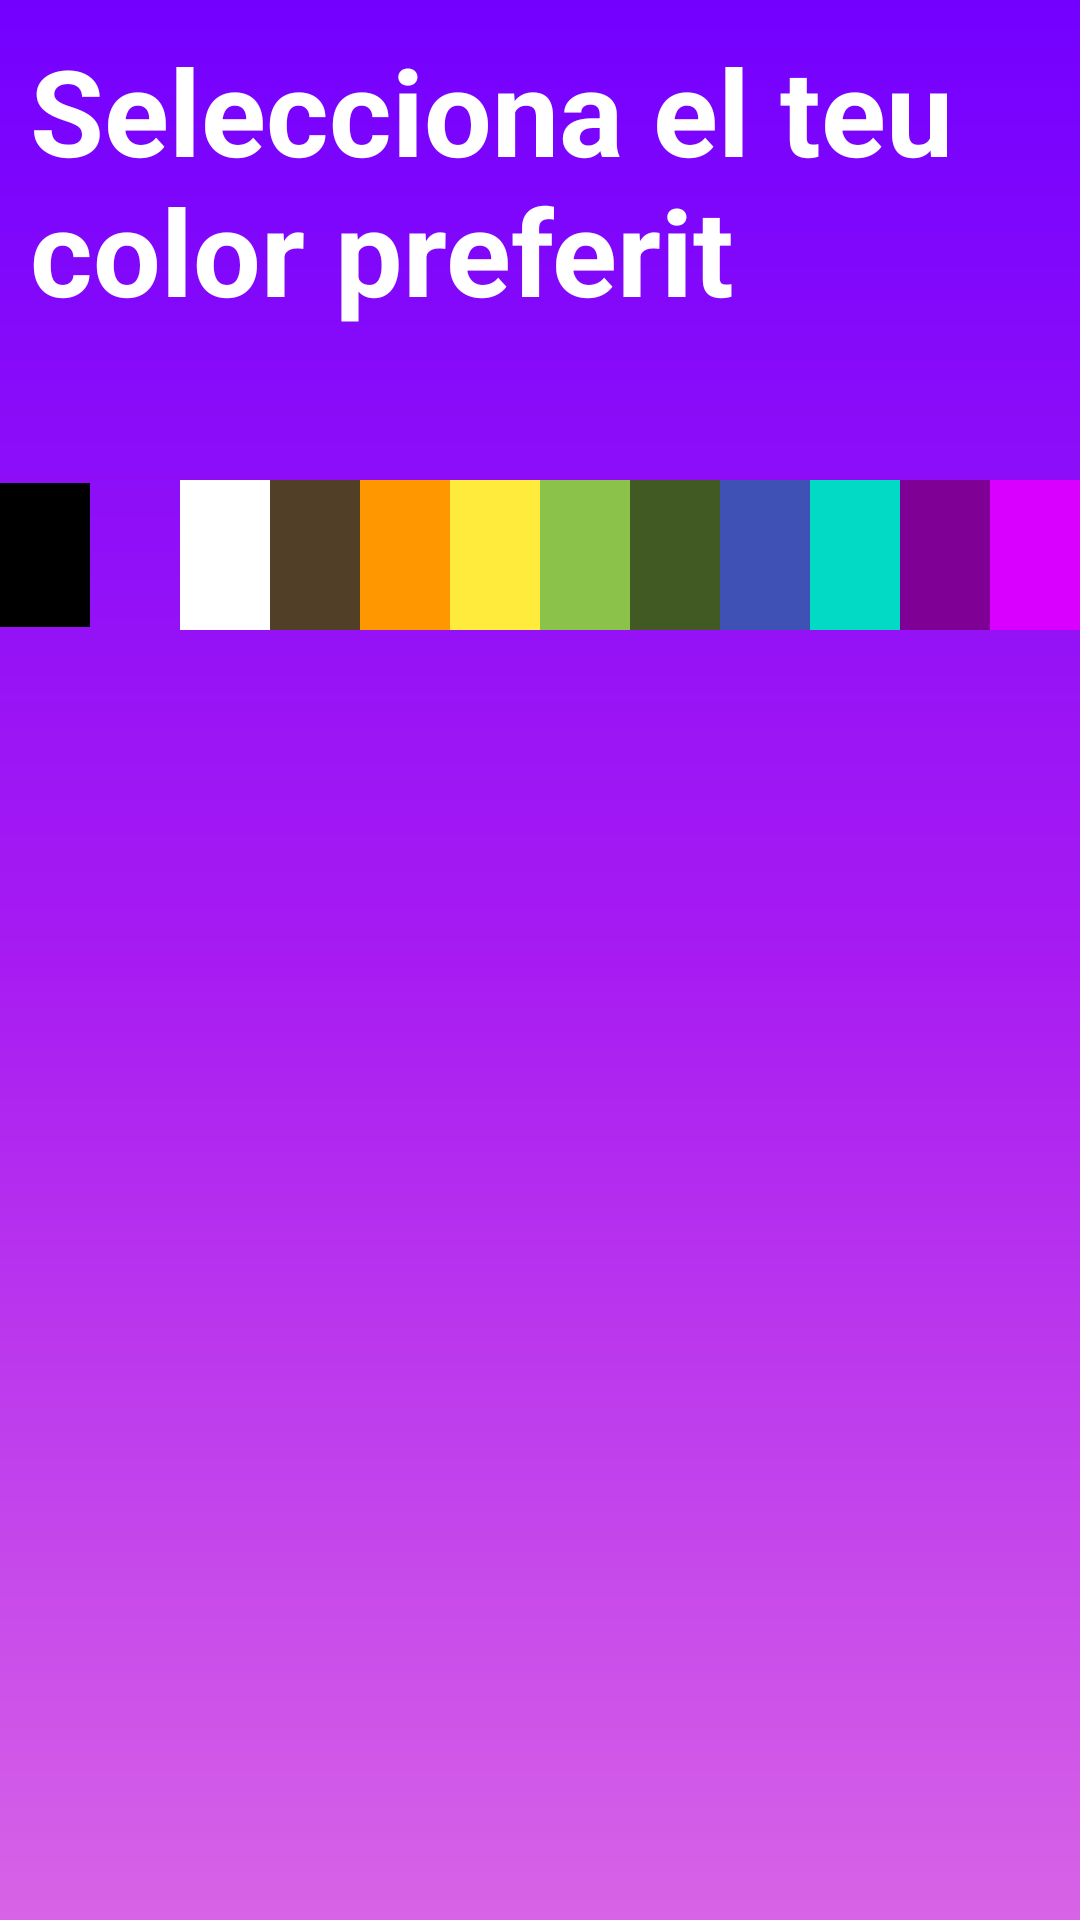

This screen was rendered from an Android layout file. Write that file and the resources it references.
<!-- AndroidManifest.xml: application theme Theme.ClotStore -->
<!-- res/layout/fragment_preferences_color.xml -->
<?xml version="1.0" encoding="utf-8"?>
<androidx.constraintlayout.widget.ConstraintLayout xmlns:android="http://schemas.android.com/apk/res/android"
    xmlns:app="http://schemas.android.com/apk/res-auto"
    xmlns:tools="http://schemas.android.com/tools"
    android:layout_width="match_parent"
    android:layout_height="match_parent"
    android:background="@drawable/gradient"
    tools:context=".Preferences.PreferencesColor">

    <TextView
        android:id="@+id/textView2"
        android:layout_width="match_parent"
        android:layout_height="100dp"
        android:layout_marginHorizontal="10dp"
        android:layout_marginVertical="10dp"
        android:text="Selecciona el teu color preferit"
        android:textColor="@color/white"
        android:textSize="40dp"
        android:textStyle="bold"
        app:layout_constraintEnd_toEndOf="parent"
        app:layout_constraintStart_toStartOf="parent"
        app:layout_constraintTop_toTopOf="parent" />

    <RadioGroup
        android:id="@+id/radioGroup"
        android:layout_width="wrap_content"
        android:layout_height="wrap_content"
        android:layout_marginTop="50dp"
        android:orientation="horizontal"
        app:layout_constraintEnd_toEndOf="parent"
        app:layout_constraintStart_toStartOf="parent"
        app:layout_constraintTop_toBottomOf="@+id/textView2">


        <RadioButton
            android:id="@+id/rbtNegre"
            android:layout_width="30dp"
            android:layout_height="wrap_content"
            android:background="@color/black"
            android:button="@null"
            android:textColor="@color/white"
            android:textStyle="bold" />


        <RadioButton
            android:id="@+id/rbtGris"
            android:layout_width="30dp"
            android:layout_height="50dp"
            android:height="70dp"
            android:background="@drawable/gris"
            android:button="@null"
            android:textColor="@color/white"
            android:textStyle="bold" />

        <RadioButton

            android:id="@+id/rbtBlanc"
            android:layout_width="30dp"
            android:layout_height="50dp"
            android:background="@color/white"
            android:button="@null"
            android:textColor="@color/white"
            android:textStyle="bold" />

        <RadioButton
            android:id="@+id/rbtMarro"
            android:layout_width="30dp"
            android:layout_height="50dp"
            android:background="@drawable/marro"
            android:button="@null"
            android:textColor="@color/white"
            android:textStyle="bold" />

        <RadioButton
            android:id="@+id/rbtTaronja"
            android:layout_width="30dp"
            android:layout_height="50dp"
            android:background="@color/orange"
            android:button="@null"
            android:textColor="@color/white"
            android:textStyle="bold" />

        <RadioButton
            android:id="@+id/rbtGroc"
            android:layout_width="30dp"
            android:layout_height="50dp"
            android:background="@color/yellow"
            android:button="@null"
            android:textColor="@color/white"
            android:textStyle="bold" />

        <RadioButton
            android:id="@+id/rbtVerd"
            android:layout_width="30dp"
            android:layout_height="50dp"
            android:background="@color/green"
            android:button="@null"
            android:textColor="@color/white"
            android:textStyle="bold" />

        <RadioButton
            android:id="@+id/rbtVerdFosc"
            android:layout_width="30dp"
            android:layout_height="50dp"
            android:background="#415A24"
            android:button="@null"
            android:textColor="@color/white"
            android:textStyle="bold" />

        <RadioButton
            android:id="@+id/rbtBlau"
            android:layout_width="30dp"
            android:layout_height="50dp"
            android:background="@color/blue"
            android:button="@null"
            android:textColor="@color/white"
            android:textStyle="bold" />

        <RadioButton
            android:id="@+id/rbtCian"
            android:layout_width="30dp"
            android:layout_height="50dp"
            android:background="@color/teal_200"
            android:button="@null"
            android:textColor="@color/white"
            android:textStyle="bold" />

        <RadioButton
            android:id="@+id/rbtLila"
            android:layout_width="30dp"
            android:layout_height="50dp"
            android:background="#7F0095"
            android:button="@null"
            android:textColor="@color/white"
            android:textStyle="bold" />

        <RadioButton
            android:id="@+id/rbtRosa"
            android:layout_width="30dp"
            android:layout_height="50dp"
            android:background="#D900FF"
            android:button="@null"
            android:textColor="@color/white"
            android:textStyle="bold" />

        <RadioButton
            android:id="@+id/rbtVermell"
            android:layout_width="30dp"
            android:layout_height="50dp"
            android:background="@color/red"
            android:button="@null"
            android:textColor="@color/white"
            android:textStyle="bold" />
    </RadioGroup>

    <androidx.appcompat.widget.AppCompatButton
        android:id="@+id/colorSelect"
        android:layout_width="78dp"
        android:layout_height="78dp"
        android:background="@drawable/bordes_search"
        app:layout_constraintBottom_toBottomOf="parent"
        app:layout_constraintEnd_toEndOf="parent"
        app:layout_constraintStart_toStartOf="parent"
        app:layout_constraintTop_toBottomOf="@+id/radioGroup" />
</androidx.constraintlayout.widget.ConstraintLayout>
<!-- resources referenced by this layout -->
<resources>
  <color name="black">#FF000000</color>
  <color name="blue">#3F51B5</color>
  <color name="green">#8BC34A</color>
  <color name="orange">#FF9800</color>
  <color name="red">#FF0000</color>
  <color name="teal_200">#FF03DAC5</color>
  <color name="white">#FFFFFFFF</color>
  <color name="yellow">#FFEB3B</color>
  <!-- drawable bordes_search (drawable) -->
  <?xml version="1.0" encoding="utf-8"?>
  <shape xmlns:android="http://schemas.android.com/apk/res/android">
  
      <corners android:radius="20dp"/>
      <padding android:left="0dp"
          android:bottom="0dp"
          android:right="0dp"
          android:top="0dp"/>
  </shape>
  <!-- drawable gradient (drawable) -->
  <?xml version="1.0" encoding="utf-8"?>
  <shape xmlns:android="http://schemas.android.com/apk/res/android"
      android:shape="rectangle">
      
      <gradient
          android:startColor="#7300ff"
          android:centerColor="#a71bf2"
          android:endColor="#d863e6"
          android:angle="270" />
  </shape>
  <!-- drawable marro (drawable) -->
  <?xml version="1.0" encoding="utf-8"?>
  <shape xmlns:android="http://schemas.android.com/apk/res/android">
      <solid android:color="#514027"/>
  </shape>
  <style name="Theme.ClotStore" parent="Theme.MaterialComponents.DayNight.DarkActionBar">
          
          <item name="colorPrimary">@color/purple_500</item>
          <item name="colorPrimaryVariant">@color/purple_700</item>
          <item name="colorOnPrimary">@color/white</item>
          
          <item name="colorSecondary">@color/teal_200</item>
          <item name="colorSecondaryVariant">@color/teal_700</item>
          <item name="colorOnSecondary">@color/black</item>
          
          <item name="android:statusBarColor">?attr/colorPrimaryVariant</item>
          
      </style>
  <color name="purple_500">#FF6200EE</color>
  <color name="purple_700">#FF3700B3</color>
  <color name="teal_700">#FF018786</color>
</resources>
